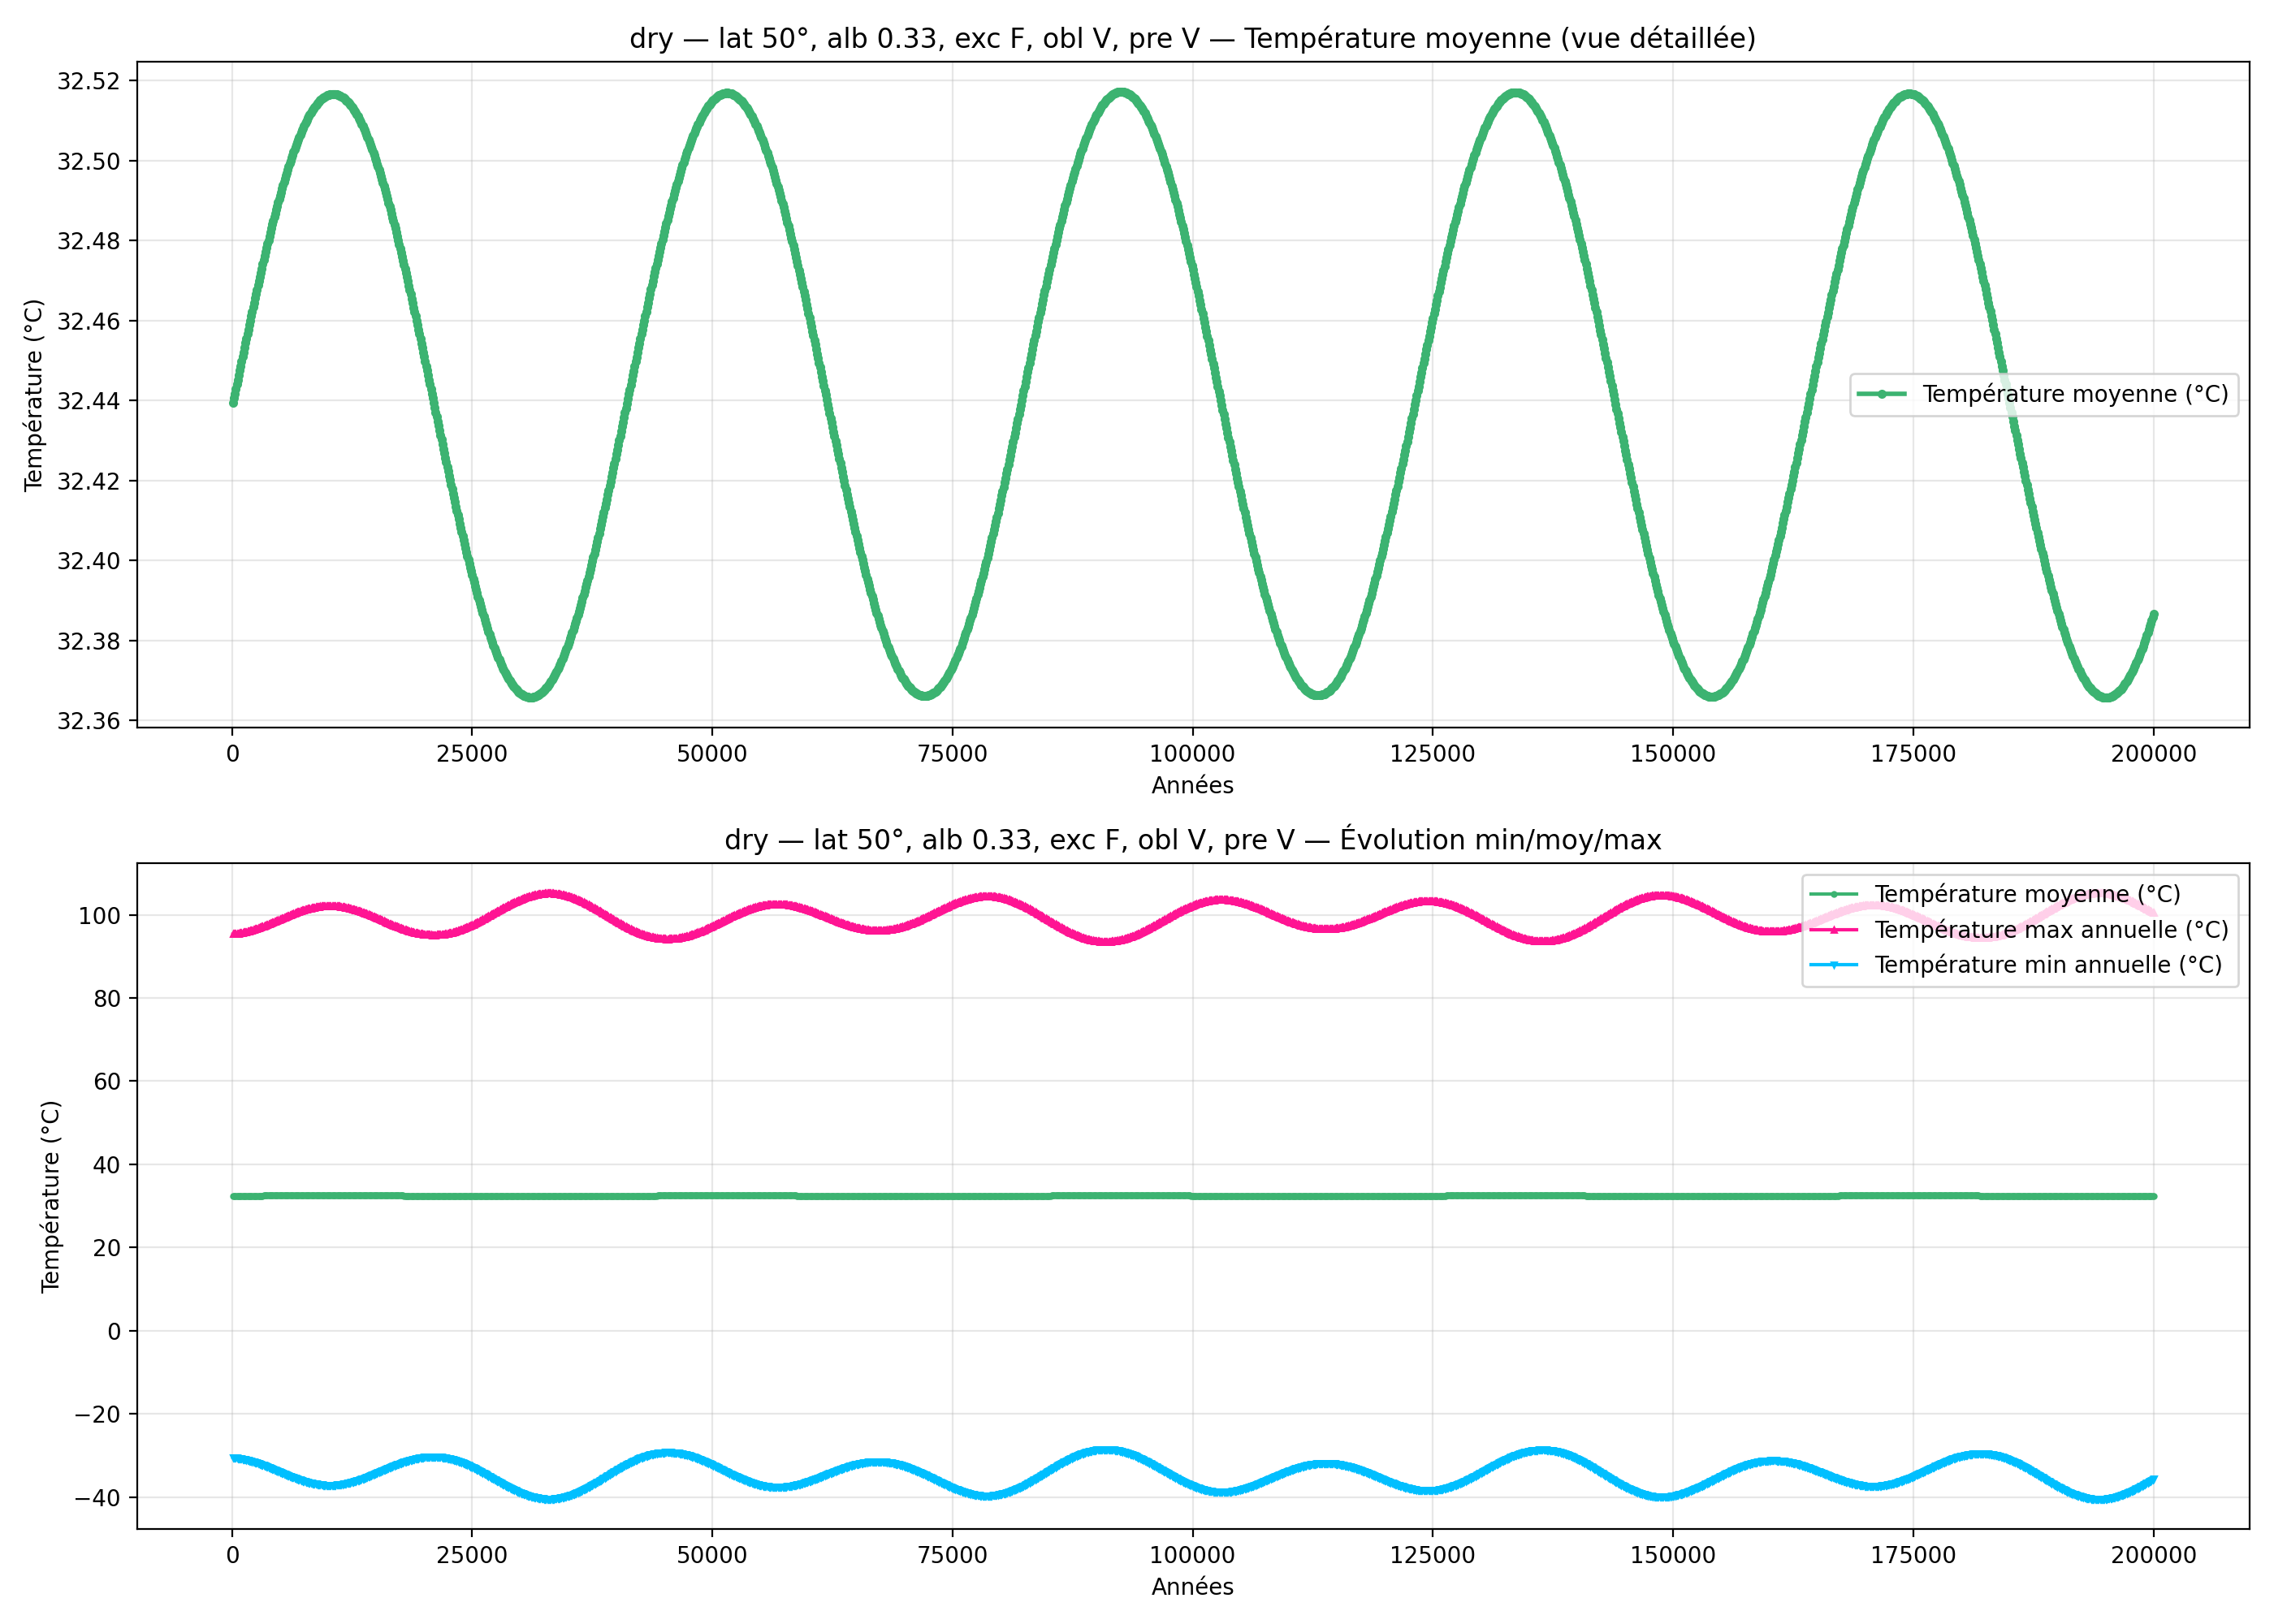

The table this chart was drawn from, first rows:
year; mean_C_degC; max_C_degC; min_C_degC
100; 32.44; 95.34; -30.46
200; 32.44; 95.36; -30.48
300; 32.44; 95.38; -30.5
400; 32.44; 95.41; -30.52
500; 32.44; 95.44; -30.55
600; 32.45; 95.47; -30.58
700; 32.45; 95.51; -30.62
800; 32.45; 95.55; -30.65
900; 32.45; 95.59; -30.69
1000; 32.45; 95.63; -30.73
1100; 32.45; 95.68; -30.78
1200; 32.45; 95.73; -30.82
1300; 32.45; 95.78; -30.87
1400; 32.45; 95.83; -30.93
1500; 32.46; 95.89; -30.98
1600; 32.46; 95.95; -31.04
1700; 32.46; 96.01; -31.1
1800; 32.46; 96.08; -31.16
1900; 32.46; 96.14; -31.22
2000; 32.46; 96.21; -31.29
2100; 32.46; 96.28; -31.36
2200; 32.46; 96.35; -31.43
2300; 32.46; 96.43; -31.5
2400; 32.47; 96.5; -31.57
2500; 32.47; 96.58; -31.65
2600; 32.47; 96.66; -31.73
2700; 32.47; 96.74; -31.81
2800; 32.47; 96.83; -31.89
2900; 32.47; 96.91; -31.97
3000; 32.47; 97; -32.06
3100; 32.47; 97.09; -32.14
3200; 32.47; 97.18; -32.23
3300; 32.48; 97.27; -32.32
3400; 32.48; 97.36; -32.41
3500; 32.48; 97.45; -32.5
3600; 32.48; 97.55; -32.59
3700; 32.48; 97.64; -32.68
3800; 32.48; 97.74; -32.78
3900; 32.48; 97.83; -32.87
4000; 32.48; 97.93; -32.97
4100; 32.48; 98.03; -33.06
4200; 32.48; 98.13; -33.16
4300; 32.48; 98.22; -33.25
4400; 32.49; 98.32; -33.35
4500; 32.49; 98.42; -33.45
4600; 32.49; 98.52; -33.55
4700; 32.49; 98.62; -33.64
4800; 32.49; 98.72; -33.74
4900; 32.49; 98.82; -33.84
5000; 32.49; 98.92; -33.94
5100; 32.49; 99.02; -34.03
5200; 32.49; 99.12; -34.13
5300; 32.49; 99.22; -34.23
5400; 32.49; 99.32; -34.33
5500; 32.5; 99.41; -34.42
5600; 32.5; 99.51; -34.52
5700; 32.5; 99.61; -34.61
5800; 32.5; 99.7; -34.71
5900; 32.5; 99.8; -34.8
6000; 32.5; 99.89; -34.89
... 1,940 more rows
